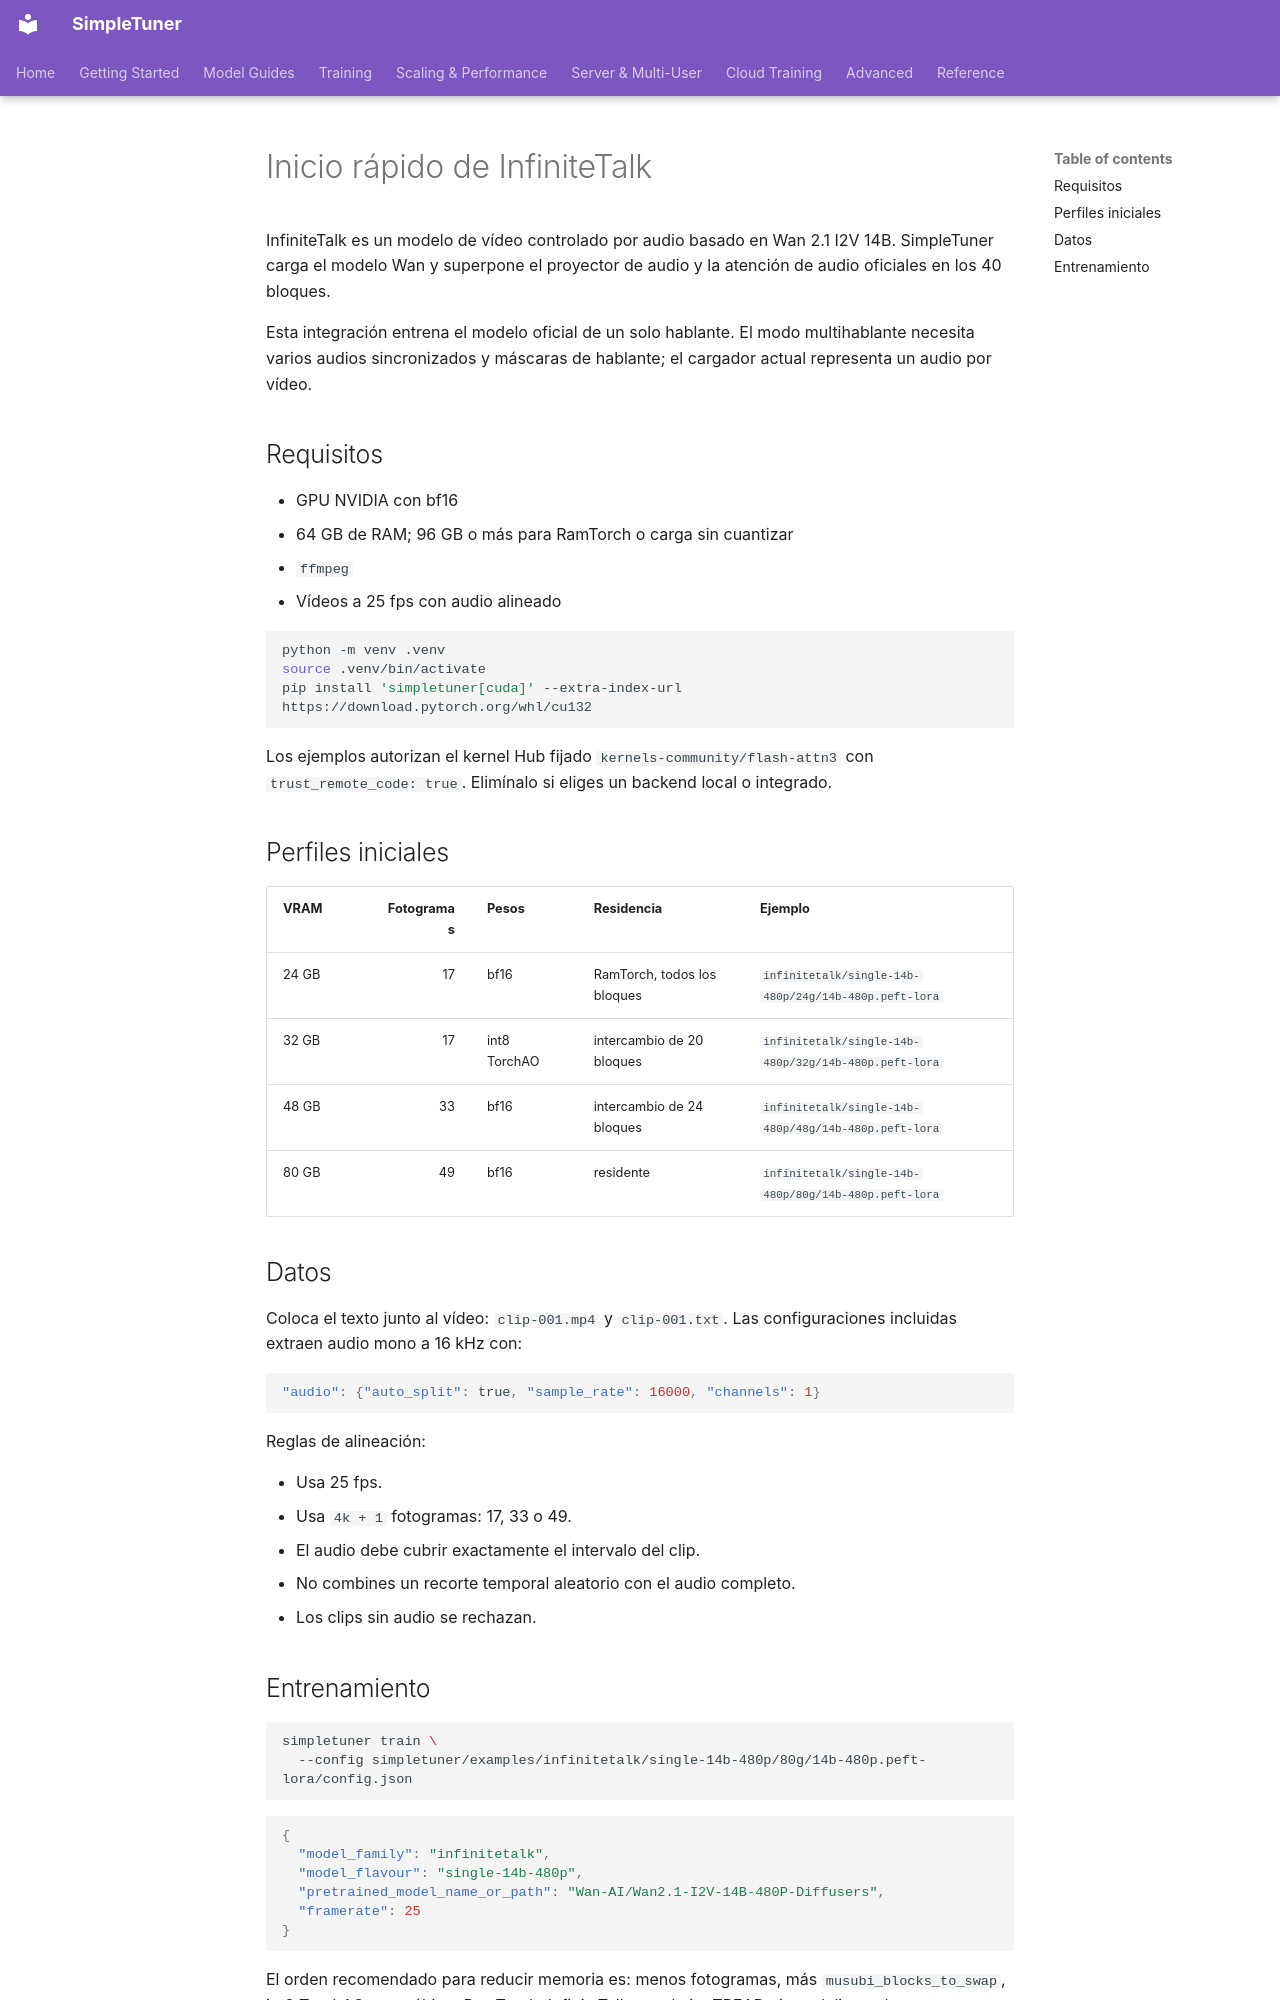

repository: bghira/SimpleTuner · page: quickstart/INFINITETALK.es/index.html · generator: mkdocs

# Inicio rápido de InfiniteTalk

InfiniteTalk es un modelo de vídeo controlado por audio basado en Wan 2.1 I2V 14B. SimpleTuner carga el modelo Wan y superpone el proyector de audio y la atención de audio oficiales en los 40 bloques.

Esta integración entrena el modelo oficial de un solo hablante. El modo multihablante necesita varios audios sincronizados y máscaras de hablante; el cargador actual representa un audio por vídeo.

## Requisitos

- GPU NVIDIA con bf16
- 64 GB de RAM; 96 GB o más para RamTorch o carga sin cuantizar
- `ffmpeg`
- Vídeos a 25 fps con audio alineado

```bash
python -m venv .venv
source .venv/bin/activate
pip install 'simpletuner[cuda]' --extra-index-url https://download.pytorch.org/whl/cu132
```

Los ejemplos autorizan el kernel Hub fijado `kernels-community/flash-attn3` con `trust_remote_code: true`. Elimínalo si eliges un backend local o integrado.

## Perfiles iniciales

| VRAM | Fotogramas | Pesos | Residencia | Ejemplo |
| --- | ---: | --- | --- | --- |
| 24 GB | 17 | bf16 | RamTorch, todos los bloques | `infinitetalk/single-14b-480p/24g/14b-480p.peft-lora` |
| 32 GB | 17 | int8 TorchAO | intercambio de 20 bloques | `infinitetalk/single-14b-480p/32g/14b-480p.peft-lora` |
| 48 GB | 33 | bf16 | intercambio de 24 bloques | `infinitetalk/single-14b-480p/48g/14b-480p.peft-lora` |
| 80 GB | 49 | bf16 | residente | `infinitetalk/single-14b-480p/80g/14b-480p.peft-lora` |

## Datos

Coloca el texto junto al vídeo: `clip-001.mp4` y `clip-001.txt`. Las configuraciones incluidas extraen audio mono a 16 kHz con:

```json
"audio": {"auto_split": true, "sample_rate": 16000, "channels": 1}
```

Reglas de alineación:

- Usa 25 fps.
- Usa `4k + 1` fotogramas: 17, 33 o 49.
- El audio debe cubrir exactamente el intervalo del clip.
- No combines un recorte temporal aleatorio con el audio completo.
- Los clips sin audio se rechazan.
